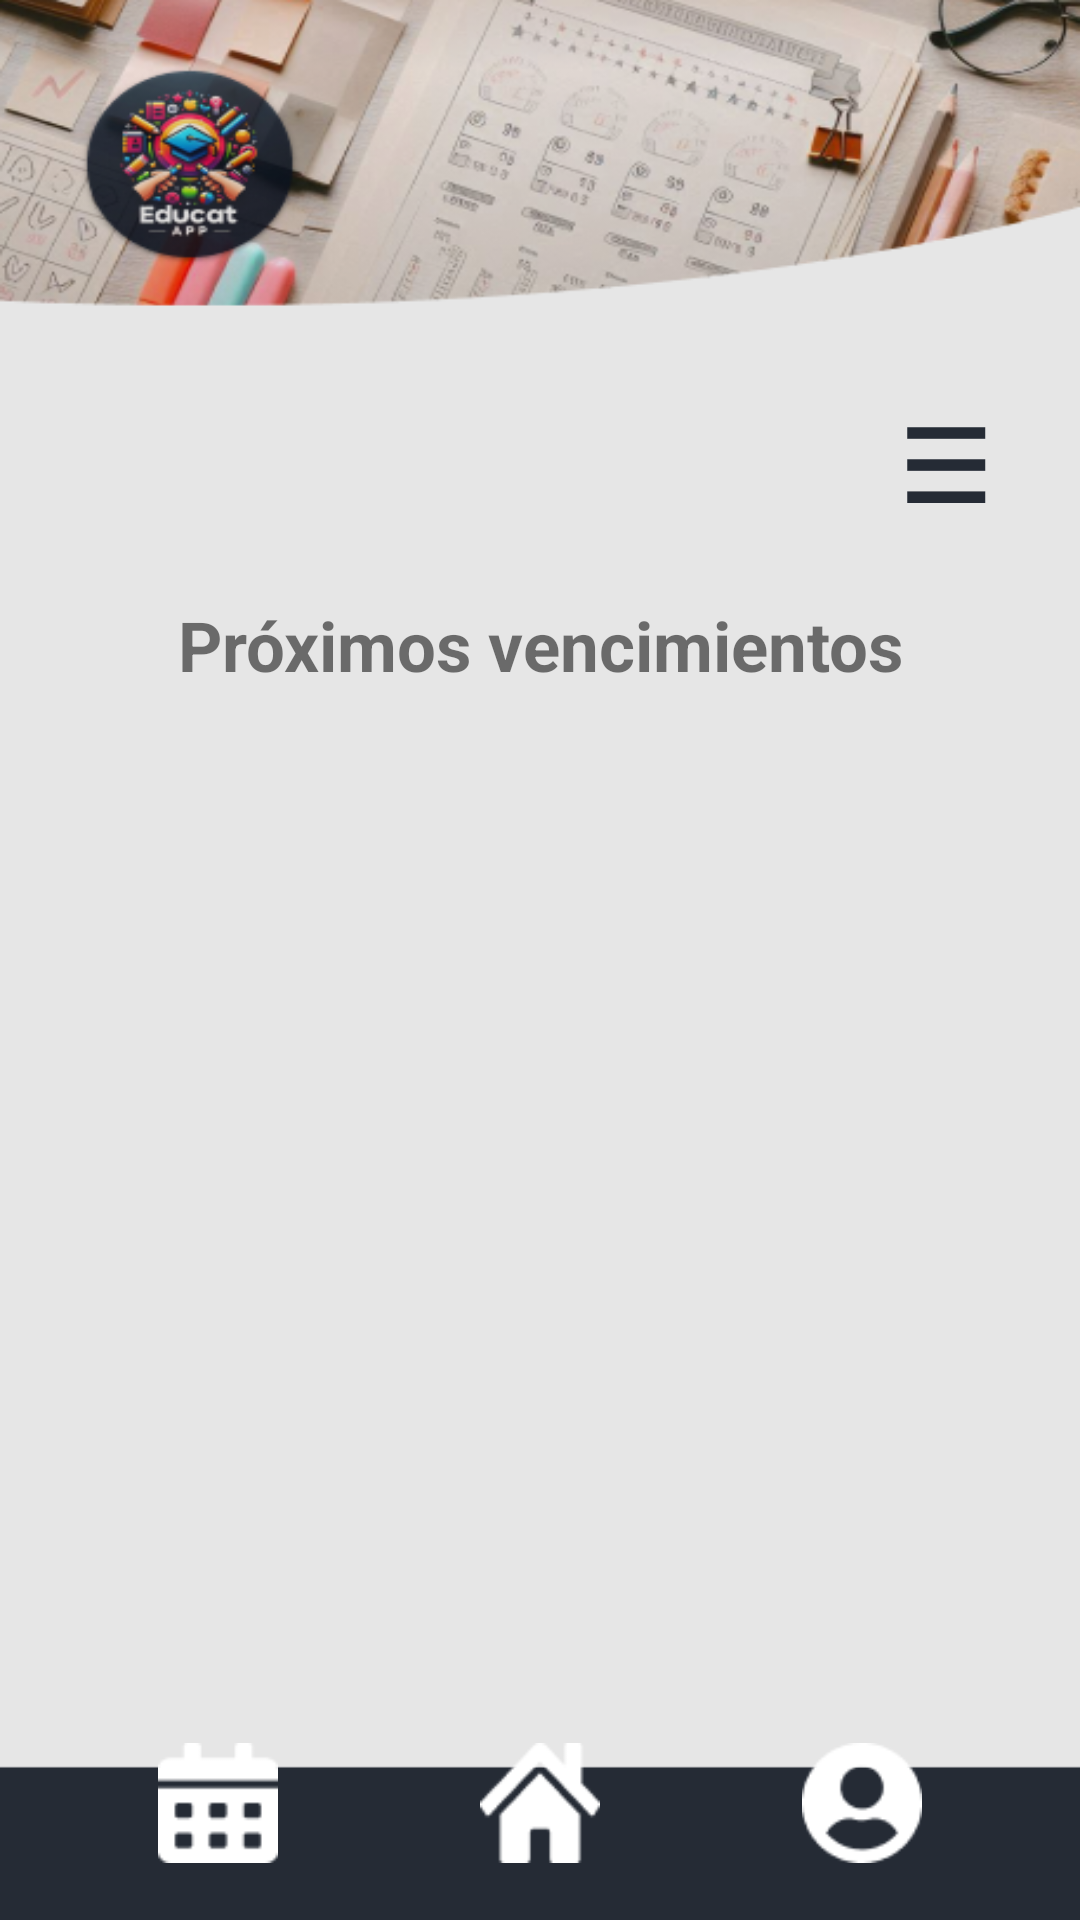

Produce the Android XML layout that renders to this screen, including the resource entries it uses.
<!-- AndroidManifest.xml: application theme Theme.TPFinalG14 -->
<!-- res/layout/fragment_vencimientos.xml -->
<?xml version="1.0" encoding="utf-8"?>
<androidx.drawerlayout.widget.DrawerLayout
    xmlns:android="http://schemas.android.com/apk/res/android"
    xmlns:app="http://schemas.android.com/apk/res-auto"
    xmlns:tools="http://schemas.android.com/tools"
    android:id="@+id/drawer_layout_home"
    android:layout_width="match_parent"
    android:layout_height="match_parent"
    tools:context=".ui.vencimientos.VencimientosFragment">

    
    <androidx.constraintlayout.widget.ConstraintLayout
        android:layout_width="match_parent"
        android:layout_height="match_parent"
        android:background="@drawable/home_bg"
        android:padding="19dp">

        
        <include
            android:id="@+id/btnMenu"
            layout="@layout/menu_btn"
            android:layout_width="wrap_content"
            android:layout_height="wrap_content"
            app:layout_constraintTop_toTopOf="parent"
            app:layout_constraintEnd_toEndOf="parent" />

        
        <TextView
            android:id="@+id/text_vencimientos"
            android:layout_width="wrap_content"
            android:layout_height="wrap_content"
            android:text="Próximos vencimientos"
            android:textSize="23sp"
            android:textStyle="bold"
            android:gravity="center"
            android:textAlignment="center"
            android:layout_marginTop="10dp"
            app:layout_constraintTop_toBottomOf="@id/btnMenu"
            app:layout_constraintStart_toStartOf="parent"
            app:layout_constraintEnd_toEndOf="parent" />

        
        <TextView
            android:id="@+id/textTituloMateria"
            android:layout_width="wrap_content"
            android:layout_height="wrap_content"
            android:text="Materia"
            android:textSize="20sp"
            android:textStyle="bold"
            android:textColor="@android:color/black"
            android:gravity="center"
            android:textAlignment="center"
            android:visibility="gone"
        android:layout_marginTop="38dp"
        app:layout_constraintTop_toBottomOf="@id/text_vencimientos"
        app:layout_constraintStart_toStartOf="parent"
        app:layout_constraintEnd_toEndOf="parent" />

        
        <androidx.recyclerview.widget.RecyclerView
            android:id="@+id/recyclerViewVencimientos"
            android:layout_width="match_parent"
            android:layout_height="0dp"
            android:contentDescription="Lista de vencimientos"
            app:layout_constraintTop_toBottomOf="@id/textTituloMateria"
            app:layout_constraintBottom_toTopOf="@id/bottom_bar_include"
            app:layout_constraintStart_toStartOf="parent"
            app:layout_constraintEnd_toEndOf="parent"
            app:layout_constraintHeight_percent="0.5" /> 

        
        <include
            android:id="@+id/bottom_bar_include"
            layout="@layout/bottom_bar"
            android:layout_width="match_parent"
            android:layout_height="wrap_content"
            android:layout_marginBottom="0dp"
            app:layout_constraintBottom_toBottomOf="parent"
            app:layout_constraintStart_toStartOf="parent"
            app:layout_constraintEnd_toEndOf="parent" />

    </androidx.constraintlayout.widget.ConstraintLayout>
</androidx.drawerlayout.widget.DrawerLayout>
<!-- res/layout/menu_btn.xml (included above) -->
<?xml version="1.0" encoding="utf-8"?>
<merge xmlns:android="http://schemas.android.com/apk/res/android"
    xmlns:app="http://schemas.android.com/apk/res-auto">

    
    
    <TextView
        android:id="@+id/btnMenu"
        android:layout_width="wrap_content"
        android:layout_height="wrap_content"
        android:text="☰"
    android:textSize="34sp"
    android:textStyle="bold"
    android:padding="12dp"
    android:textColor="@color/azul_app"
    android:clickable="true"
    android:focusable="true"
    android:layout_marginTop="100dp"
    app:layout_constraintTop_toTopOf="parent"
    app:layout_constraintEnd_toEndOf="parent"/>
</merge>
<!-- res/layout/bottom_bar.xml (included above) -->
<?xml version="1.0" encoding="utf-8"?>
<androidx.constraintlayout.widget.ConstraintLayout
    xmlns:android="http://schemas.android.com/apk/res/android"
    xmlns:app="http://schemas.android.com/apk/res-auto"
    android:id="@+id/bottom_bar"
    android:layout_width="match_parent"
    android:layout_height="60dp"
    android:layout_marginBottom="0dp"
    android:background="@android:color/transparent"
    app:layout_constraintBottom_toBottomOf="parent"
    app:layout_constraintStart_toStartOf="parent"
    app:layout_constraintEnd_toEndOf="parent">

    
    <ImageView
        android:id="@+id/icon_calendar"
        android:layout_width="0dp"
        android:layout_height="40dp"
        android:src="@drawable/calendario_bar"
        android:contentDescription="Calendario"
        android:clickable="true"
        android:focusable="true"
        app:tint="@android:color/white"
        app:layout_constraintTop_toTopOf="parent"
        app:layout_constraintBottom_toBottomOf="parent"
        app:layout_constraintStart_toStartOf="parent"
        app:layout_constraintEnd_toStartOf="@id/icon_home" />

    
    <ImageView
        android:id="@+id/icon_home"
        android:layout_width="0dp"
        android:layout_height="40dp"
        android:src="@drawable/home_bar"
        android:contentDescription="Inicio"
        app:tint="@android:color/white"
        app:layout_constraintTop_toTopOf="parent"
        app:layout_constraintBottom_toBottomOf="parent"
        app:layout_constraintStart_toEndOf="@id/icon_calendar"
        app:layout_constraintEnd_toStartOf="@id/icon_profile"
        app:layout_constraintHorizontal_chainStyle="spread" />

    
    <ImageView
        android:id="@+id/icon_profile"
        android:layout_width="0dp"
        android:layout_height="40dp"
        android:src="@drawable/perfil_bar"
        android:contentDescription="Perfil"
        app:tint="@android:color/white"
        app:layout_constraintTop_toTopOf="parent"
        app:layout_constraintBottom_toBottomOf="parent"
        app:layout_constraintStart_toEndOf="@id/icon_home"
        app:layout_constraintEnd_toEndOf="parent" />

</androidx.constraintlayout.widget.ConstraintLayout>
<!-- resources referenced by this layout -->
<resources>
  <color name="azul_app">#252B35</color>
  <!-- drawable calendario_bar: png bitmap (drawable, 756 bytes) -->
  <!-- drawable home_bar: png bitmap (drawable, 1050 bytes) -->
  <!-- drawable home_bg: png bitmap (drawable, 122571 bytes) -->
  <!-- drawable perfil_bar: png bitmap (drawable, 1261 bytes) -->
  <style name="Theme.TPFinalG14" parent="Theme.MaterialComponents.Light.NoActionBar">
          <item name="colorPrimary">@color/azul_app</item>
          <item name="colorPrimaryVariant">@color/my_primary_variant</item>
          <item name="colorOnPrimary">@color/colorOnPrimary</item>
  
      </style>
  <color name="my_primary_variant">#3700B3</color>
  <color name="colorOnPrimary">#FFFFFF</color>
</resources>
